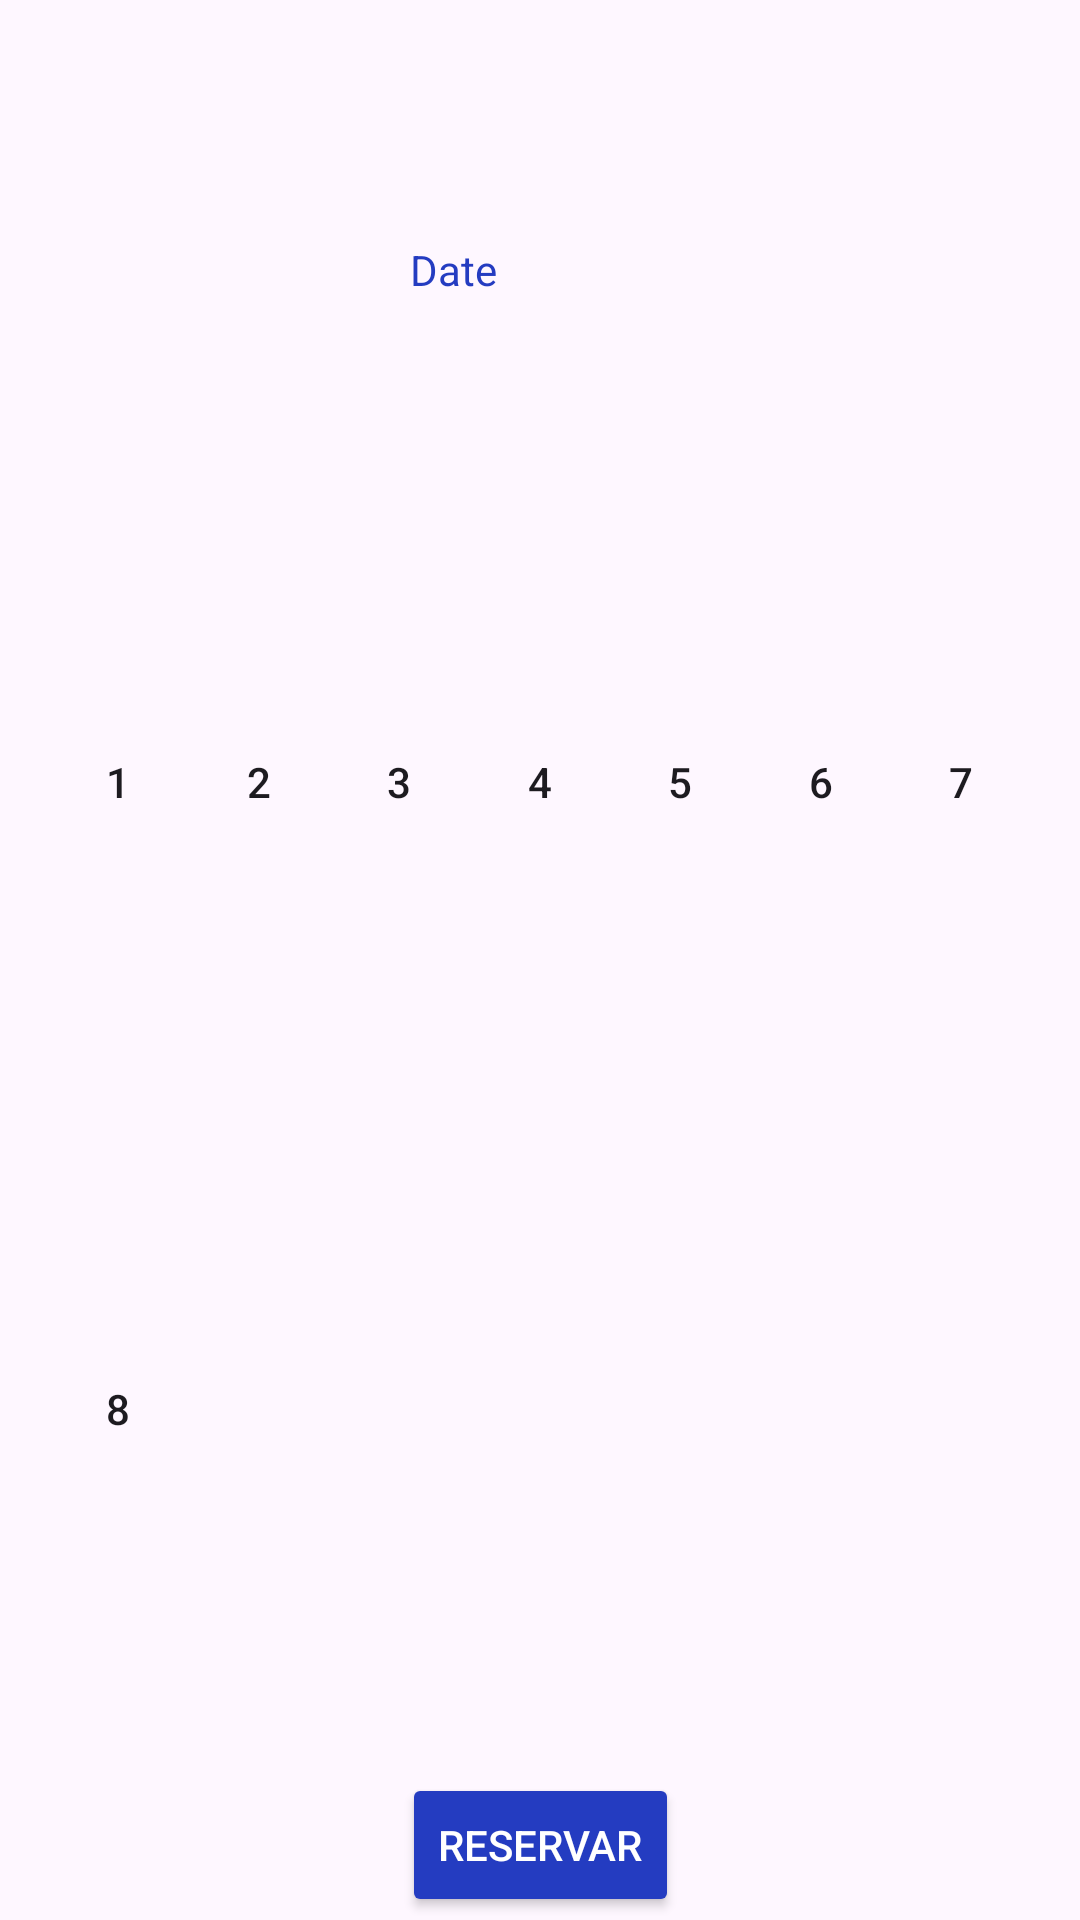

This screen was rendered from an Android layout file. Write that file and the resources it references.
<!-- AndroidManifest.xml: application theme Theme.ParkingLKS -->
<!-- res/layout/fragment_reservations.xml -->
<?xml version="1.0" encoding="utf-8"?>
<androidx.constraintlayout.widget.ConstraintLayout xmlns:android="http://schemas.android.com/apk/res/android"
    xmlns:app="http://schemas.android.com/apk/res-auto"
    xmlns:tools="http://schemas.android.com/tools"
    android:layout_width="match_parent"
    android:layout_height="match_parent"
    tools:context=".view.fragment.ReservationsFragment">
    
    <LinearLayout
        android:id="@+id/dateLinearLayout"
        android:layout_width="wrap_content"
        android:layout_height="40dp"
        android:layout_marginTop="70dp"
        android:orientation="horizontal"
        app:layout_constraintEnd_toEndOf="parent"
        app:layout_constraintStart_toStartOf="parent"
        app:layout_constraintTop_toTopOf="parent">

        <TextView
            android:layout_width="80dp"
            android:layout_height="match_parent"
            android:gravity="center_vertical"
            android:text="  Date"
            android:textColor="@color/primary" />

        <Button
            android:id="@+id/calendarButton"
            style="?attr/materialIconButtonStyle"
            android:layout_width="wrap_content"
            android:layout_height="match_parent"
            android:text=""
            app:icon="@drawable/baseline_calendar_month_24"
            app:iconSize="30dp" /> 
    </LinearLayout>

    <GridLayout
        android:id="@+id/gridLayout"
        android:layout_width="match_parent"
        android:layout_height="450dp"
        android:layout_marginTop="30dp"
        android:alignmentMode="alignMargins"
        android:columnCount="7"
        android:padding="16dp"
        android:rowCount="6"
        app:layout_constraintEnd_toEndOf="parent"
        app:layout_constraintHorizontal_bias="1.0"
        app:layout_constraintStart_toStartOf="parent"
        app:layout_constraintTop_toBottomOf="@+id/dateLinearLayout">

        <Button
            android:layout_width="0dp"
            android:layout_height="0dp"
            android:layout_rowWeight="1"
            android:layout_columnWeight="1"
            android:layout_margin="4dp"
            android:background="?attr/selectableItemBackground"
            android:text="1" />

        <Button
            android:layout_width="0dp"
            android:layout_height="0dp"
            android:layout_rowWeight="1"
            android:layout_columnWeight="1"
            android:layout_margin="4dp"
            android:background="?attr/selectableItemBackground"
            android:text="2" />

        <Button
            android:layout_width="0dp"
            android:layout_height="0dp"
            android:layout_rowWeight="1"
            android:layout_columnWeight="1"
            android:layout_margin="4dp"
            android:background="?attr/selectableItemBackground"
            android:text="3" />

        <Button
            android:layout_width="0dp"
            android:layout_height="0dp"
            android:layout_rowWeight="1"
            android:layout_columnWeight="1"
            android:layout_margin="4dp"
            android:background="?attr/selectableItemBackground"
            android:text="4" />

        <Button
            android:layout_width="0dp"
            android:layout_height="0dp"
            android:layout_rowWeight="1"
            android:layout_columnWeight="1"
            android:layout_margin="4dp"
            android:background="?attr/selectableItemBackground"
            android:text="5" />

        <Button
            android:layout_width="0dp"
            android:layout_height="0dp"
            android:layout_rowWeight="1"
            android:layout_columnWeight="1"
            android:layout_margin="4dp"
            android:background="?attr/selectableItemBackground"
            android:text="6" />
        <Button
            android:layout_width="0dp"
            android:layout_height="0dp"
            android:layout_rowWeight="1"
            android:layout_columnWeight="1"
            android:layout_margin="4dp"
            android:background="?attr/selectableItemBackground"
            android:text="7" />
        <Button
            android:layout_width="0dp"
            android:layout_height="0dp"
            android:layout_rowWeight="1"
            android:layout_columnWeight="1"
            android:layout_margin="4dp"
            android:background="?attr/selectableItemBackground"
            android:text="8" />
    </GridLayout>

    <Button
        android:id="@+id/reservarButton"
        android:layout_width="wrap_content"
        android:layout_height="wrap_content"
        android:text="RESERVAR"
        android:textColor="@color/white"
        app:backgroundTint="@color/primary"
        app:layout_constraintBottom_toBottomOf="parent"
        app:layout_constraintEnd_toEndOf="parent"
        app:layout_constraintStart_toStartOf="parent"
        app:layout_constraintTop_toBottomOf="@+id/gridLayout" />


</androidx.constraintlayout.widget.ConstraintLayout>
<!-- resources referenced by this layout -->
<resources>
  <color name="primary">#243CC1</color>
  <color name="white">#FFFFFF</color>
  <!-- drawable baseline_calendar_month_24 (drawable) -->
  <vector xmlns:android="http://schemas.android.com/apk/res/android" android:tint="#000000"
      android:height="24dp"
      android:viewportHeight="24"
      android:viewportWidth="24"
      android:width="24dp">
        
      <path android:fillColor="@android:color/white" android:pathData="M19,4h-1V2h-2v2H8V2H6v2H5C3.89,4 3.01,4.9 3.01,6L3,20c0,1.1 0.89,2 2,2h14c1.1,0 2,-0.9 2,-2V6C21,4.9 20.1,4 19,4zM19,20H5V10h14V20zM9,14H7v-2h2V14zM13,14h-2v-2h2V14zM17,14h-2v-2h2V14zM9,18H7v-2h2V18zM13,18h-2v-2h2V18zM17,18h-2v-2h2V18z"/>
      
  </vector>
  <style name="Theme.ParkingLKS" parent="Theme.Material3.Light.NoActionBar">
          <item name="colorPrimary">@color/primary</item>
          <item name="colorSecondary">@color/secondary</item>
          <item name="colorSurface">@color/black</item>
          <item name="backgroundColor">@color/white</item>
          <item name="colorError">@color/error</item>
          <item name="colorOnSurface">@color/free_parkingslot</item>
          <item name="colorOnSurfaceVariant">@color/occupied_parkingslot</item>
      </style>
  <color name="secondary">#446DCA</color>
  <color name="black">#000000</color>
  <color name="error">#BA1A1A</color>
  <color name="free_parkingslot">#4EB148</color>
  <color name="occupied_parkingslot">#F45D51</color>
</resources>
